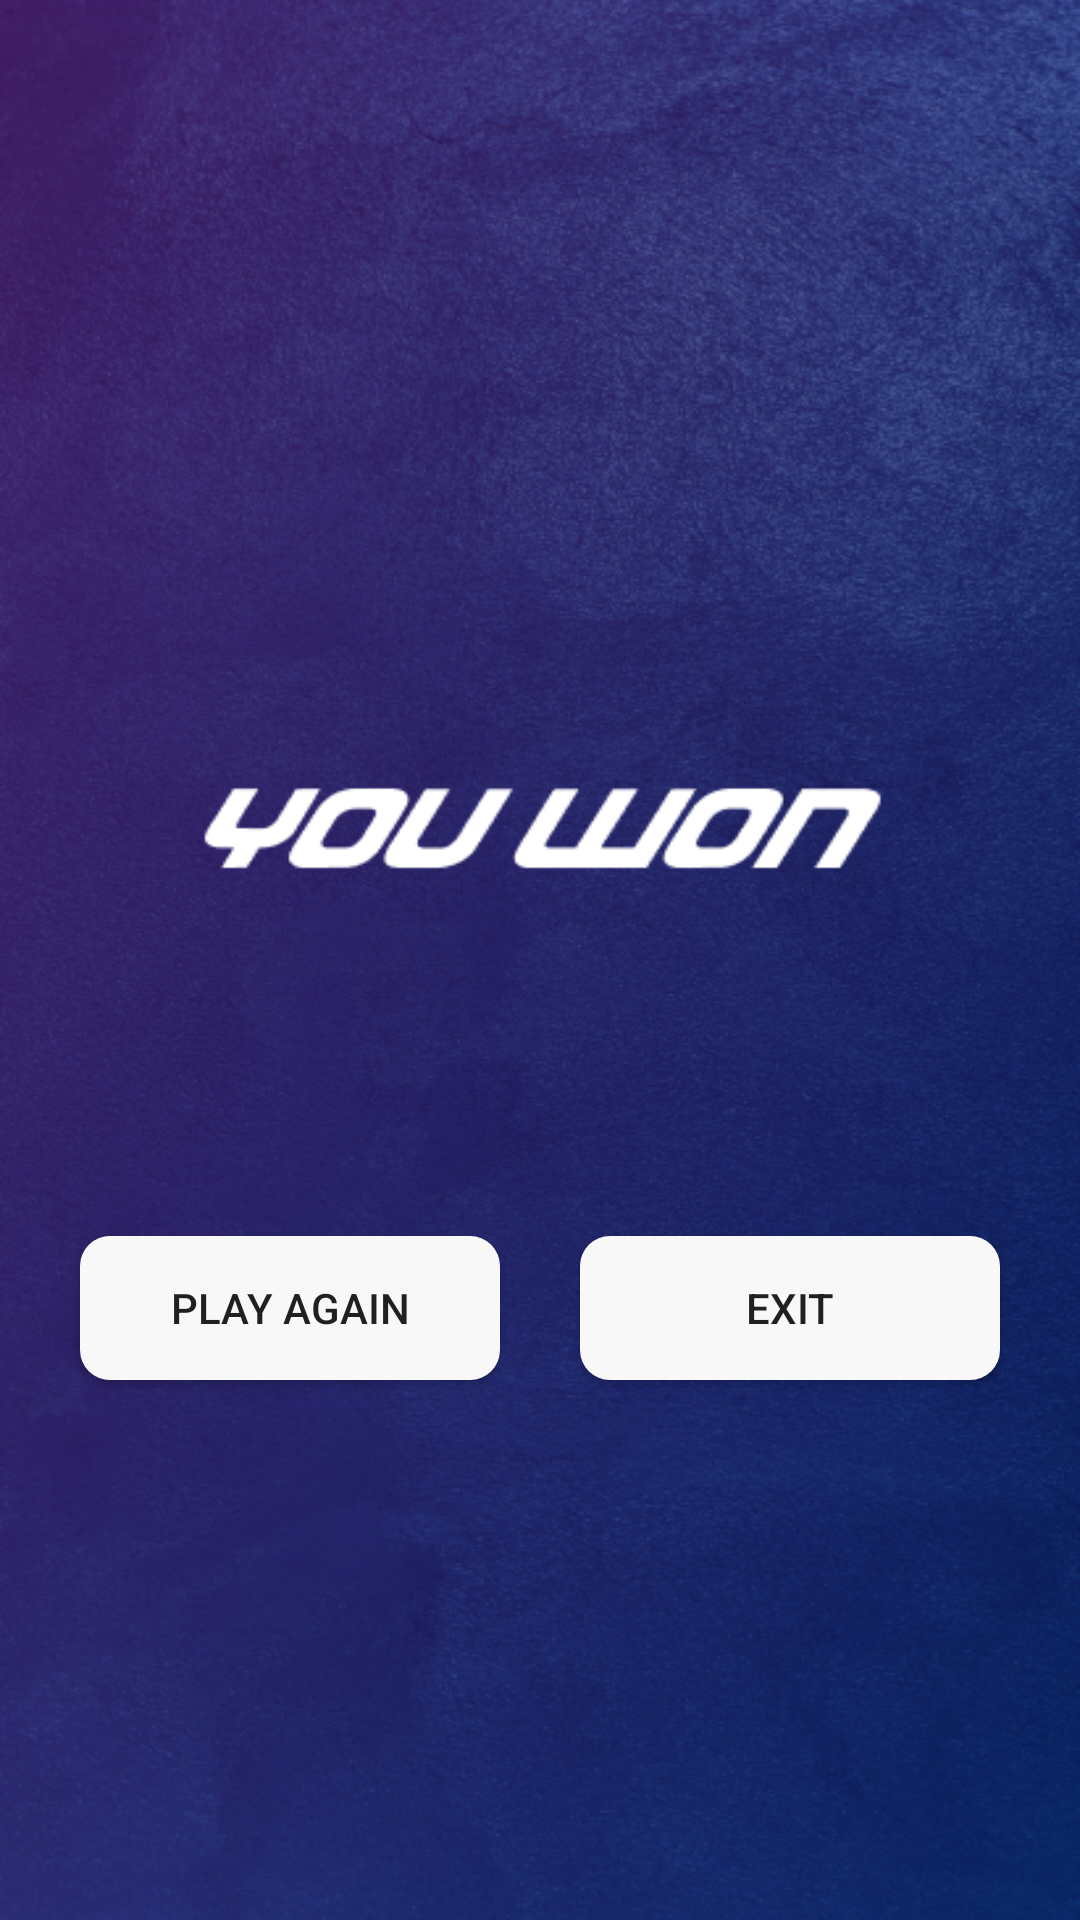

Android layout source for this screen:
<!-- AndroidManifest.xml: application theme Theme.NeedForScreamCliente -->
<!-- res/layout/activity_gana.xml -->
<?xml version="1.0" encoding="utf-8"?>
<androidx.constraintlayout.widget.ConstraintLayout xmlns:android="http://schemas.android.com/apk/res/android"
    xmlns:app="http://schemas.android.com/apk/res-auto"
    xmlns:tools="http://schemas.android.com/tools"
    android:id="@+id/exitLayout"
    android:layout_width="match_parent"
    android:layout_height="match_parent"
    android:background="@drawable/gana"
    tools:context=".Win">

    <Button
        android:id="@+id/playBtn3"
        android:layout_width="140dp"
        android:layout_height="wrap_content"
        android:layout_marginTop="412dp"
        android:background="@drawable/button"
        android:text="Play again"
        app:layout_constraintEnd_toStartOf="@+id/exitBtn2"
        app:layout_constraintHorizontal_bias="0.5"
        app:layout_constraintStart_toStartOf="parent"
        app:layout_constraintTop_toTopOf="parent" />

    <Button
        android:id="@+id/exitBtn2"
        android:layout_width="140dp"
        android:layout_height="wrap_content"
        android:background="@drawable/button"
        android:text="Exit"
        app:layout_constraintBottom_toBottomOf="@+id/playBtn3"
        app:layout_constraintEnd_toEndOf="parent"
        app:layout_constraintHorizontal_bias="0.5"
        app:layout_constraintStart_toEndOf="@+id/playBtn3"
        app:layout_constraintTop_toTopOf="@+id/playBtn3" />

</androidx.constraintlayout.widget.ConstraintLayout>
<!-- resources referenced by this layout -->
<resources>
  <!-- drawable button (drawable-v24) -->
  <?xml version="1.0" encoding="utf-8"?>
  <shape android:shape="rectangle"
      xmlns:android="http://schemas.android.com/apk/res/android" >
      <solid android:color="#F9F8F8"/>
  
      <corners android:radius="10dp"></corners>
  </shape>
  <!-- drawable gana: png bitmap (drawable, 550777 bytes) -->
  <style name="Theme.NeedForScreamCliente" parent="Theme.MaterialComponents.DayNight.DarkActionBar">
          
          <item name="colorPrimary">@color/purple_500</item>
          <item name="colorPrimaryVariant">@color/purple_700</item>
          <item name="colorOnPrimary">@color/white</item>
          
          <item name="colorSecondary">@color/teal_200</item>
          <item name="colorSecondaryVariant">@color/teal_700</item>
          <item name="colorOnSecondary">@color/black</item>
          
          <item name="android:statusBarColor" tools:targetApi="l">?attr/colorPrimaryVariant</item>
          
      </style>
  <!-- not gathered from this repository: default colours our renderer supplied (Android Studio template values) -->
  <color name="purple_500">#FF6200EE</color>
  <color name="purple_700">#FF3700B3</color>
  <color name="teal_200">#FF03DAC5</color>
  <color name="teal_700">#FF018786</color>
  <color name="black">#FF000000</color>
  <color name="white">#FFFFFFFF</color>
</resources>
